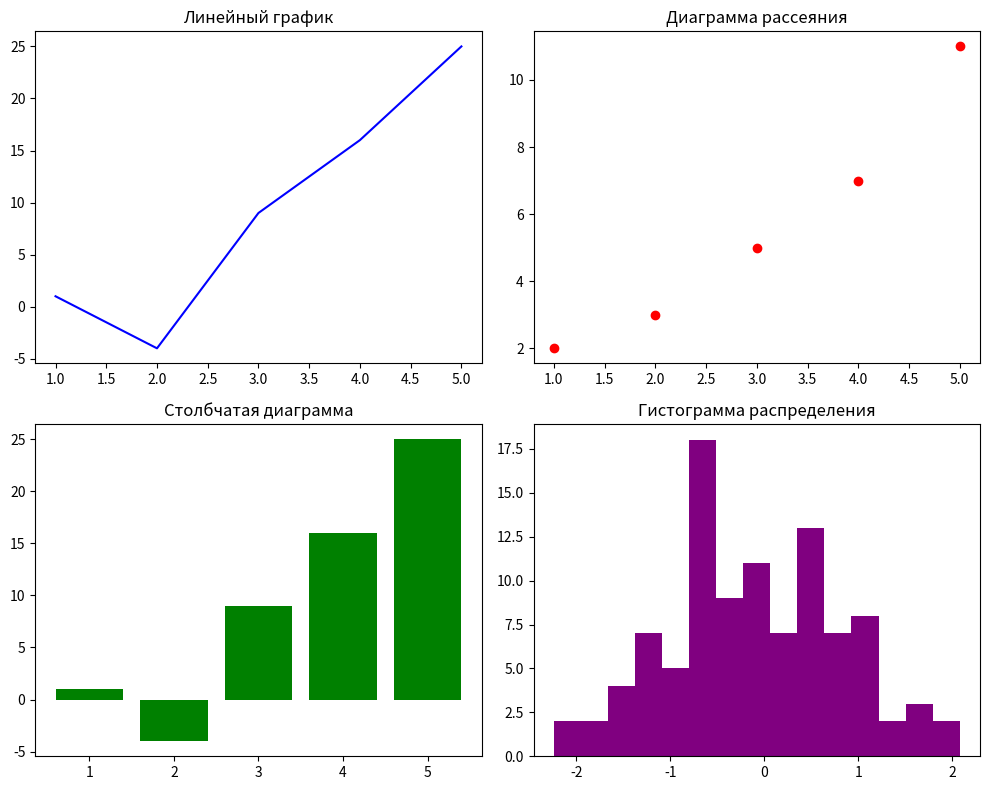

This figure's Python source:
# Построение нескольких полей с графиками на одной плоскости (subplots). Сохранение картинки
# с графиками в отдельный файл. Использование списка с отдельными отсчетами, которые
# имеют тип str
# Развитие задачи из папки 11_Graphs, файла Lesson_7

import numpy as np
import matplotlib.pyplot as plt

# Пусть требуется сетка из графиков 2х2

# Генерация данных для графиков
x = np.arange(1, 6);
y1 = ['1', '-4', '9', '16', '25'];
y2 = ['2', '3', '5', '7', '11'];

y1_float = [];
y2_float = [];
for i in range(len(y1)):
    y1_float.append(float(y1[i]));
    
for j in range(len(y2)):
    y2_float.append(float(y2[j]));

# Создание области под графики
fig, ax = plt.subplots(nrows=2, ncols=2, figsize=(10,8)) # nrows - количество строк
# ncols - количество столбцов

"""
Когда создается сетка больше, чем 1х1, переменная ax перестает быть одним графиком и
превращается в массив (список) графиков. Поскольку у нас сетка 2х2, это двумерный массив.
Мы обращаемся к каждому конкретному графику по его индексам: ax[индекс_строки, индекс_столбца].
Помним, что в Python счет начинается с нуля, поэтому левый верхний угол — это [0, 0], а правый нижний — [1, 1].
"""

# 1. Верхний левый график (строка 0, столбец 0)
ax[0, 0].plot(x, y1_float, color='blue')
ax[0, 0].set_title('Линейный график')

# 2. Верхний правый график (строка 0, столбец 1)
ax[0, 1].scatter(x, y2_float, color='red')
ax[0, 1].set_title('Диаграмма рассеяния')

# 3. Нижний левый график (строка 1, столбец 0)
ax[1, 0].bar(x, y1_float, color='green')
ax[1, 0].set_title('Столбчатая диаграмма')

# 4. Нижний правый график (строка 1, столбец 1)
ax[1, 1].hist(np.random.randn(100), bins = 15, color='purple')
ax[1, 1].set_title('Гистограмма распределения')

# Сохранение графика
fig.savefig('Lesson_8 (plots).jpg', dpi=300, bbox_inches = 'tight')

# Описание fig.savefig()
"""
Lesson_8 (plots) - имя файла
dpi (dots per inch) - количество точек на дюйм изображения
bbox_inches = 'tight' - гарантия, что все заголовки и подписи осей при сохранении
сохранят свое изначальное место
"""

# Сначала сохраняем fig.savefig(), и только в самом конце показываем plt.show()

# Показать графики на экране
plt.tight_layout()
plt.show()

"""
Отвлетвления от Matplotlib:

1. Seaborn. Это библиотека, которая написана поверх Matplotlib. Ее главная особенность —
она делает все красиво прямо «из коробки» и идеально подходит для сложного статистического
анализа. Там, где в Matplotlib нужно написать цикл и десять строк кода, в Seaborn часто
хватает одной команды.

2. Plotly. Если в какой-то момент станет мало статичных картинок и захочется интерактива (чтобы пользователь
мог навести мышку на точку и увидеть цифры, приблизить нужный участок графика или скрыть лишние линии кликом
по легенде) — брать Plotly. Это стандарт для современных дашбордов
"""
